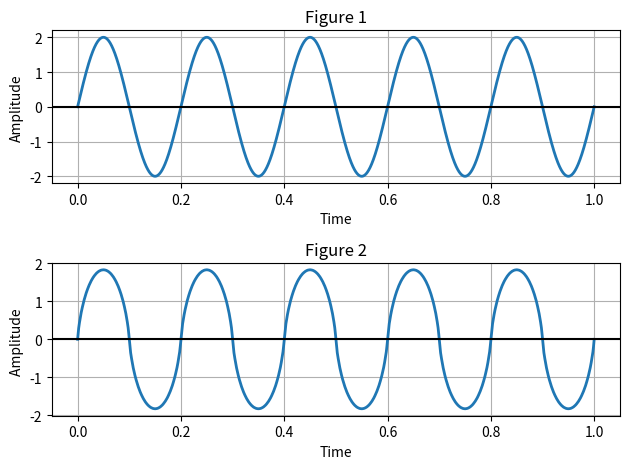

Write the Python code that produced this figure.

import numpy as np

import matplotlib.pyplot as plt

# cac thong so cho truoc 
f= 5 # tan so
fs =80000  # tan solay mau
N = 5 # so chu ki ve
A = 2 # bien do
n= 10 # 1 gia tri nguyen

# Get x values of the sine wave

x = np.arange(0,N/f,1/fs)
i = 0 
y = A*np.sin(2*np.pi*f*x)
z = 0
while (i< 2*n +1) :
    z+= A/( (2*i+1)*(2*i+1) ) * np.sin( 2 * (2*i+1) * np.pi * f * x )
    i+=1
# Hinh 1
plt.subplot(2,1,1)
plt.plot(x, y, '-', lw=2)
plt.title('Figure 1')
plt.xlabel('Time')
plt.ylabel('Amplitude')
plt.grid(True, which='both')
plt.axhline(y=0, color='k')

#Hinh 2 
plt.subplot(2,1,2)
plt.plot(x, z, '-', lw=2)
plt.title('Figure 2')
plt.xlabel('Time')
plt.ylabel('Amplitude ')
plt.grid(True, which='both')
plt.axhline(y=0, color='k')

plt.tight_layout()
plt.savefig('bai1')
plt.close()
